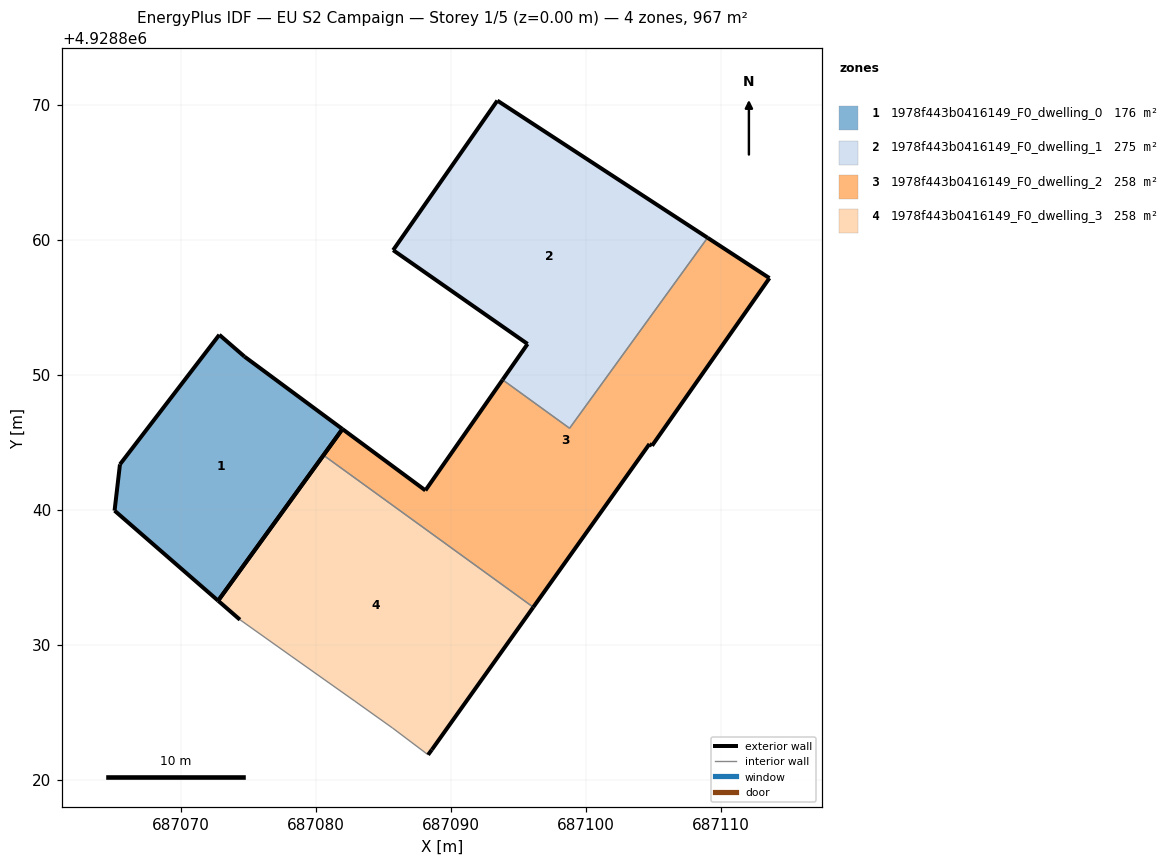
=== STOREY PLAN SPEC (per zone: floor XY polygon, exterior-wall plan segments, windows/doors) ===
zone 1: 1978f443b0416149_F0_dwelling_0  (175.9 m²)
  floor: (687072.75, 4928833.27) (687081.96, 4928845.99) (687074.71, 4928851.35) (687072.84, 4928852.97) (687065.48, 4928843.37) (687065.08, 4928839.94)
  exterior wall: (687072.84, 4928852.97) – (687074.71, 4928851.35)  [2.5 m]
  exterior wall: (687074.71, 4928851.35) – (687081.96, 4928845.99)  [9.0 m]
  exterior wall: (687081.96, 4928845.99) – (687072.75, 4928833.27)  [15.7 m]
  exterior wall: (687072.75, 4928833.27) – (687065.08, 4928839.94)  [10.2 m]
  exterior wall: (687065.08, 4928839.94) – (687065.48, 4928843.37)  [3.5 m]
  exterior wall: (687065.48, 4928843.37) – (687072.84, 4928852.97)  [12.1 m]
zone 2: 1978f443b0416149_F0_dwelling_1  (274.9 m²)
  floor: (687098.79, 4928846.04) (687109.01, 4928860.16) (687093.44, 4928870.32) (687085.71, 4928859.24) (687095.68, 4928852.29) (687093.82, 4928849.64)
  exterior wall: (687085.71, 4928859.24) – (687093.44, 4928870.32)  [13.5 m]
  exterior wall: (687093.44, 4928870.32) – (687109.01, 4928860.16)  [18.6 m]
  exterior wall: (687093.82, 4928849.64) – (687095.68, 4928852.29)  [3.2 m]
  exterior wall: (687095.68, 4928852.29) – (687085.71, 4928859.24)  [12.1 m]
  interior walls: 2
zone 3: 1978f443b0416149_F0_dwelling_2  (258.3 m²)
  floor: (687104.90, 4928844.75) (687113.59, 4928857.17) (687109.01, 4928860.16) (687098.79, 4928846.04) (687093.82, 4928849.64) (687088.10, 4928841.44) (687081.96, 4928845.99) (687080.55, 4928844.05) (687096.10, 4928832.79) (687104.70, 4928844.88)
  exterior wall: (687088.10, 4928841.44) – (687093.82, 4928849.64)  [10.0 m]
  exterior wall: (687109.01, 4928860.16) – (687113.59, 4928857.17)  [5.5 m]
  exterior wall: (687113.59, 4928857.17) – (687104.90, 4928844.75)  [15.2 m]
  exterior wall: (687104.90, 4928844.75) – (687104.70, 4928844.88)  [0.2 m]
  exterior wall: (687104.70, 4928844.88) – (687096.10, 4928832.79)  [14.8 m]
  exterior wall: (687080.55, 4928844.05) – (687081.96, 4928845.99)  [2.4 m]
  exterior wall: (687081.96, 4928845.99) – (687088.10, 4928841.44)  [7.6 m]
  interior walls: 3
zone 4: 1978f443b0416149_F0_dwelling_3  (258.4 m²)
  floor: (687088.58, 4928822.23) (687096.10, 4928832.79) (687080.55, 4928844.05) (687072.75, 4928833.27) (687074.36, 4928831.86) (687078.17, 4928829.16) (687082.89, 4928825.82) (687085.67, 4928823.84) (687088.31, 4928821.85)
  exterior wall: (687072.75, 4928833.27) – (687080.55, 4928844.05)  [13.3 m]
  exterior wall: (687096.10, 4928832.79) – (687088.58, 4928822.23)  [13.0 m]
  exterior wall: (687088.58, 4928822.23) – (687088.31, 4928821.85)  [0.5 m]
  exterior wall: (687074.36, 4928831.86) – (687072.75, 4928833.27)  [2.1 m]
  interior walls: 5

=== DERIVED (storey summary) ===
Building: EU S2 Campaign
Storey: 1 of 5  (floor level z = 0.00 m)
Storey gross floor area: 967.4 m²
Zones on this storey: 4
  - 1978f443b0416149_F0_dwelling_0: floor 175.9 m²; exterior wall 52.9 m (158.7 m²); WWR 0.0%
  - 1978f443b0416149_F0_dwelling_1: floor 274.9 m²; exterior wall 47.5 m (142.4 m²); WWR 0.0%
  - 1978f443b0416149_F0_dwelling_2: floor 258.3 m²; exterior wall 55.7 m (167.2 m²); WWR 0.0%
  - 1978f443b0416149_F0_dwelling_3: floor 258.4 m²; exterior wall 28.9 m (86.6 m²); WWR 0.0%
Zone adjacency (shared interzone walls):
  - 1978f443b0416149_F0_dwelling_1 ↔ 1978f443b0416149_F0_dwelling_2
  - 1978f443b0416149_F0_dwelling_2 ↔ 1978f443b0416149_F0_dwelling_3